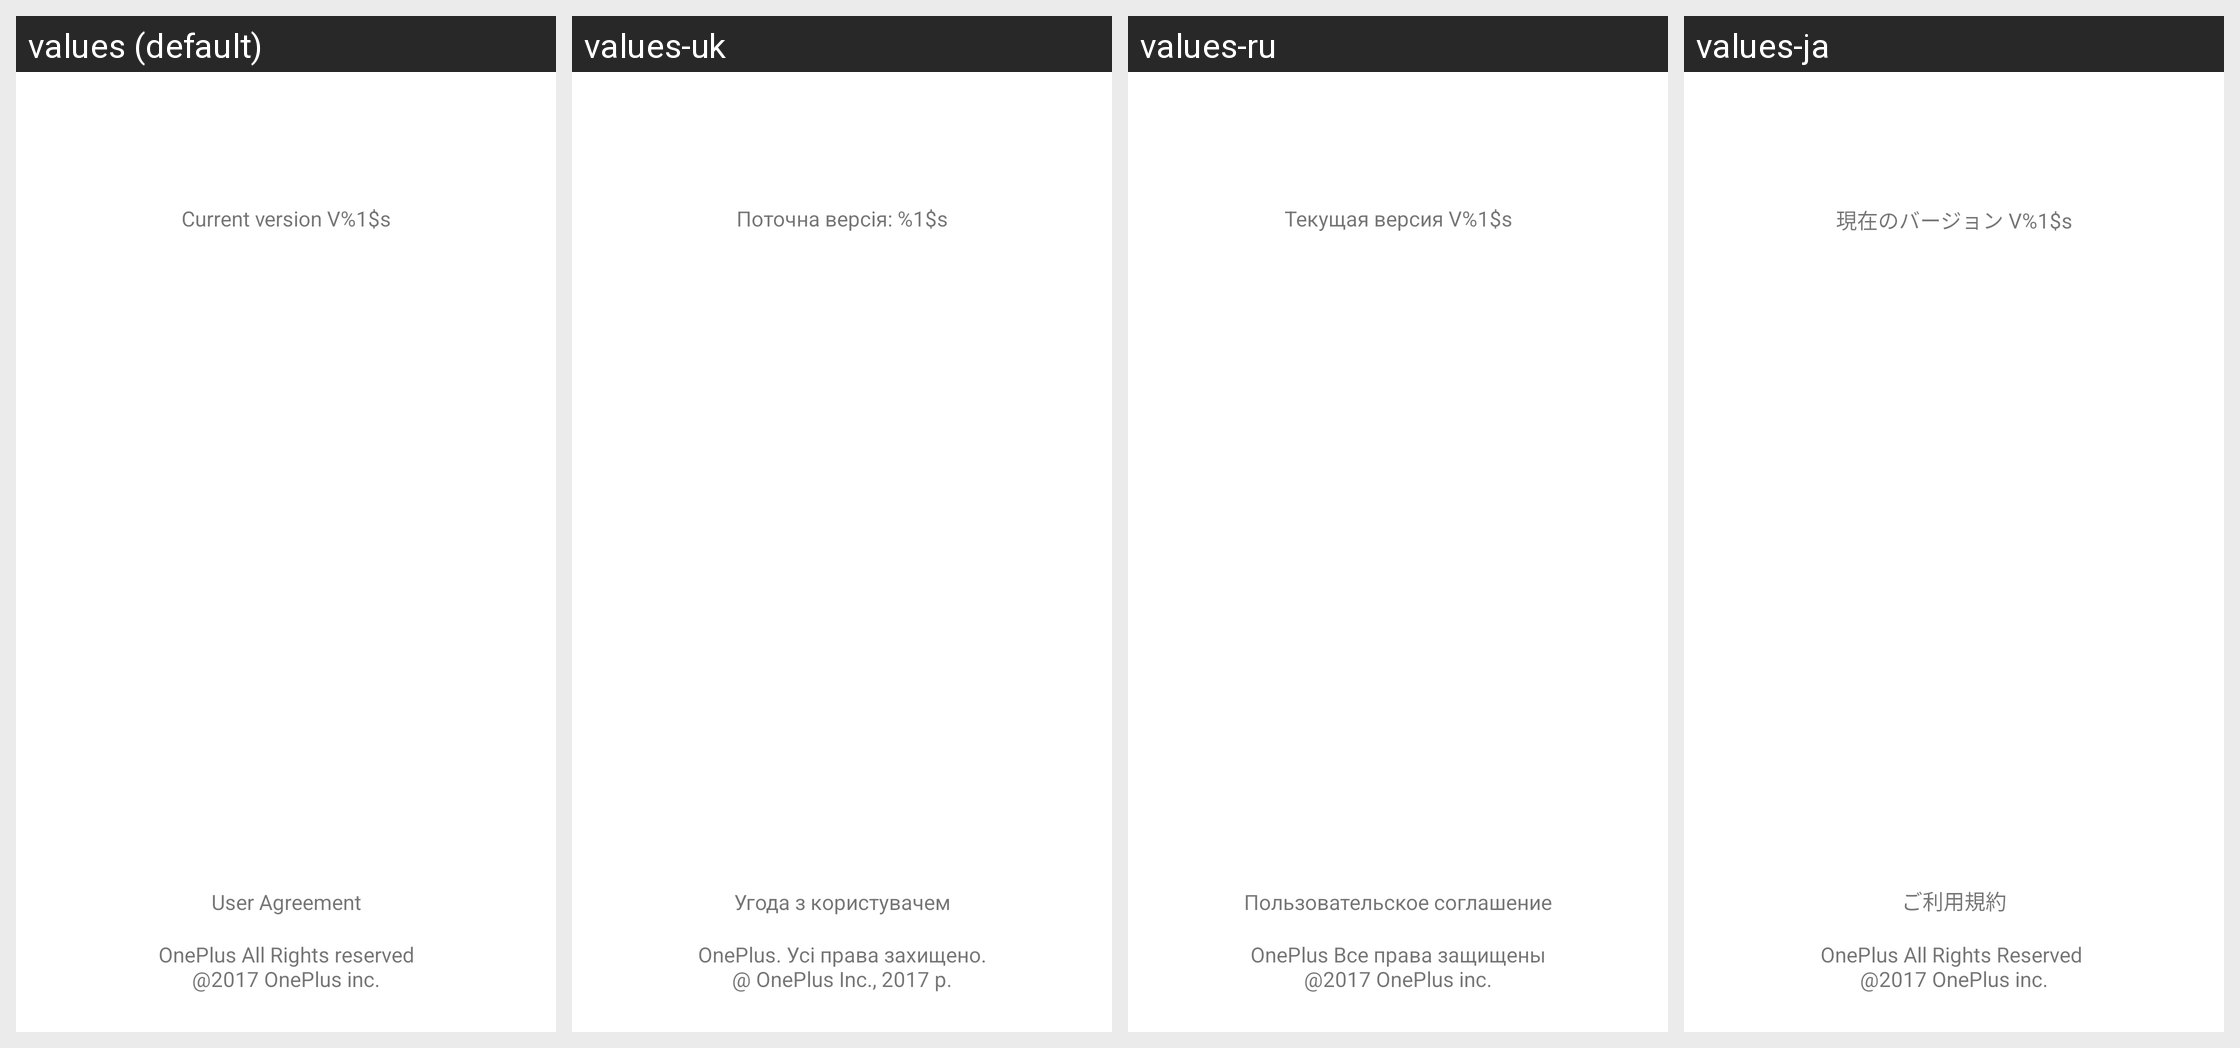

Strings drawn on this Android screen and how each of the app's shown locales translates them:
Android screen res/layout/layout_settings_about.xml rendered under 4 locales, left to right: values (default), values-uk, values-ru, values-ja. Device: Nexus 5 (rendered at 1080×1920; each locale shown at half size, 540×960, under a caption strip naming it); theme Theme.MaterialComponents.DayNight.NoActionBar.
Other locales in the repository, not shown: values-ar, values-bg, values-bn-rBD, values-ca, values-cs, values-da, values-de, values-el, values-en-rGB, values-es, values-et-rEE, values-fa, values-fi, values-fr, values-gu-rIN, values-hi, values-hr, values-hu, values-in, values-it, values-iw, values-kn, values-ko, values-lt-rLT, values-lv-rLV, values-me, values-mk, values-ml, values-mr-rIN, values-ms-rMY, values-nb, values-nl, values-pa-rIN, values-pl, values-pt, values-pt-rBR, values-ro, values-sk, values-sl, values-sq, values-sv, values-ta-rIN, values-te, values-th, values-tl, values-tr, values-vi, values-zh-rCN, values-zh-rHK, values-zh-rTW.
Strings drawn on this screen, with the default value and each locale's value (text and hints the layout hard-codes, and strings that could not be matched under every locale, appear in the picture but are not listed):

settings_about_version
  values: Current version V%1$s
  values-uk: Поточна версія: %1$s
  values-ru: Текущая версия V%1$s
  values-ja: 現在のバージョン V%1$s

settings_about_agreement
  values: User Agreement
  values-uk: Угода з користувачем
  values-ru: Пользовательское соглашение
  values-ja: ご利用規約

settings_about_copyright
  values: OnePlus All Rights reserved
      @2017 OnePlus inc.
  values-uk: OnePlus. Усі права захищено.
      @ OnePlus Inc., 2017 р.
  values-ru: OnePlus Все права защищены
      @2017 OnePlus inc.
  values-ja: OnePlus All Rights Reserved 
      @2017 OnePlus inc.
